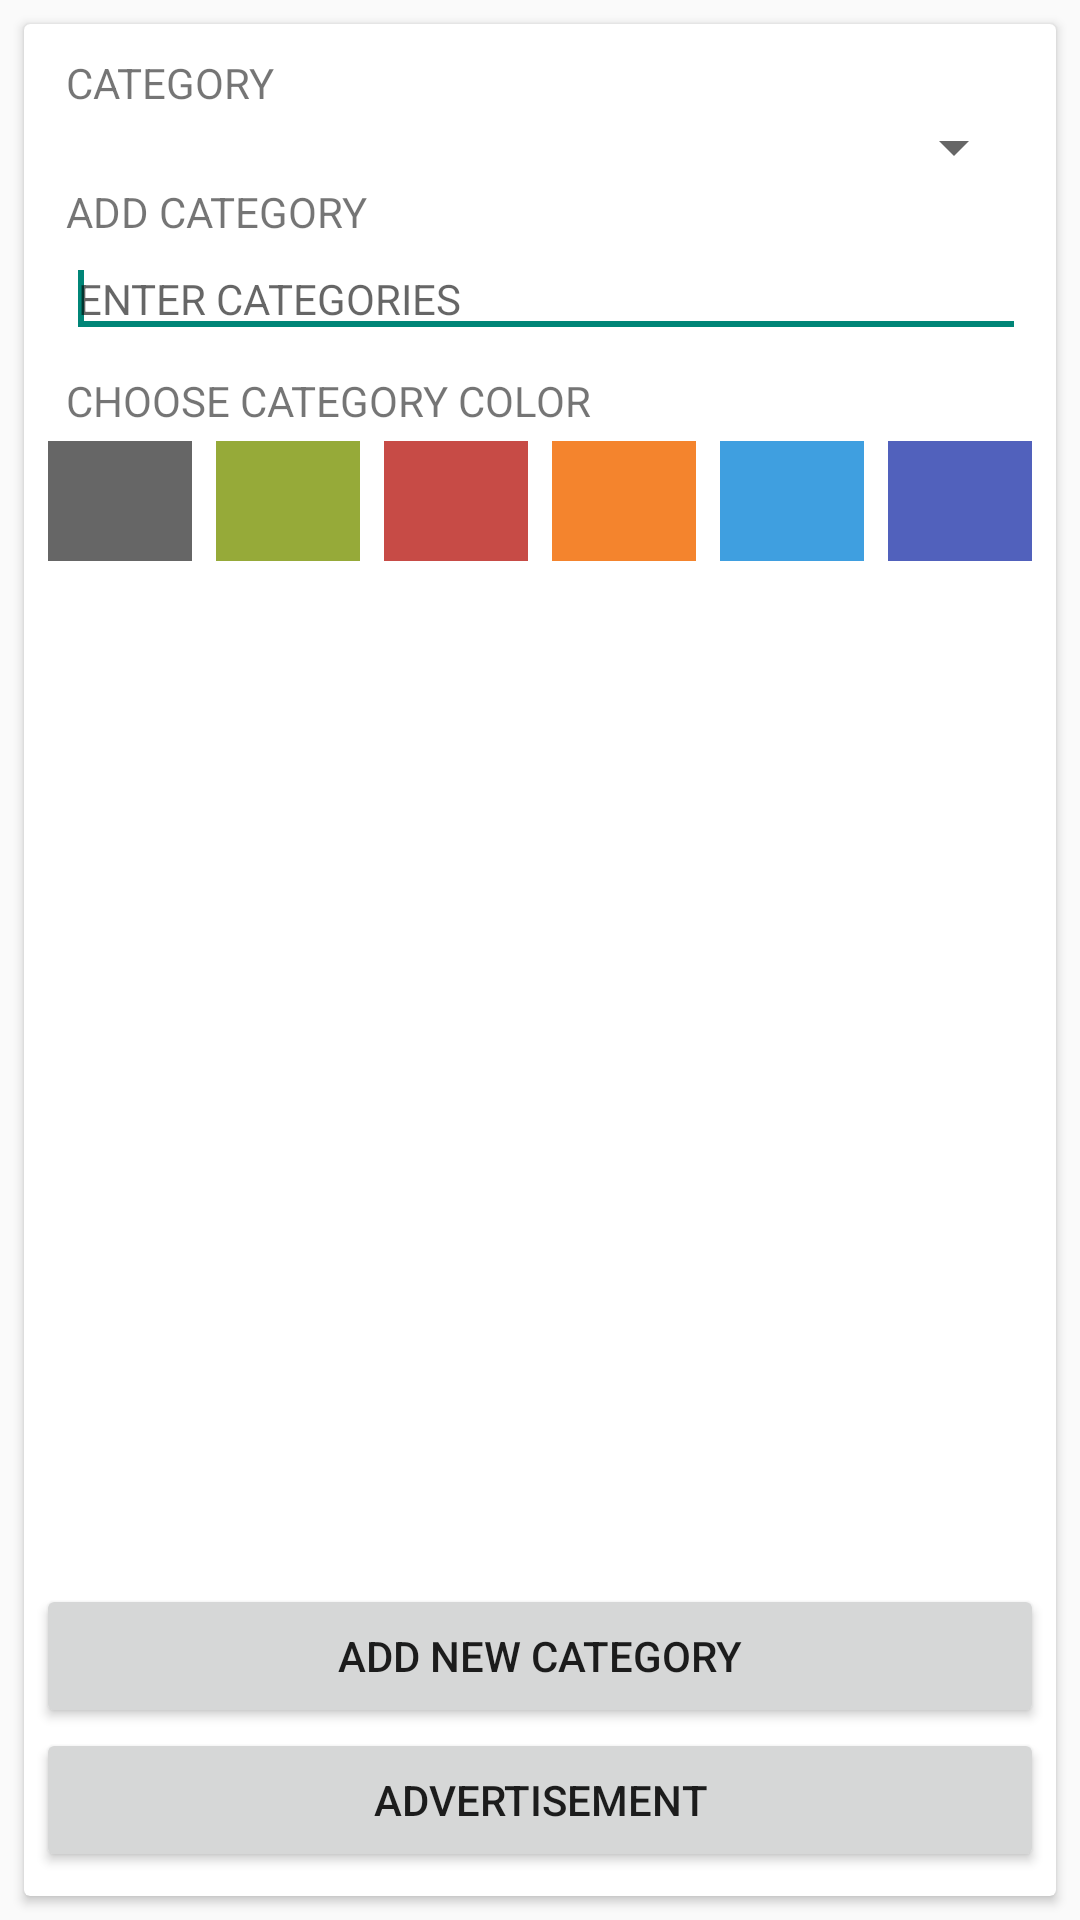

Write the Android layout XML for this screen, with the resource values it uses.
<!-- AndroidManifest.xml: application theme AppTheme -->
<!-- res/layout/fragment_categories.xml -->
<?xml version="1.0" encoding="utf-8"?>
<LinearLayout xmlns:android="http://schemas.android.com/apk/res/android"
    xmlns:card_view="http://schemas.android.com/apk/res-auto"
    android:layout_width="match_parent"
    android:layout_height="match_parent"
    android:gravity="center"
    android:orientation="vertical" >

    <android.support.v7.widget.CardView
        android:layout_width="match_parent"
        android:layout_height="match_parent"
        android:layout_margin="8dp" >

        <RelativeLayout
            android:layout_width="match_parent"
            android:layout_height="match_parent" >

            <LinearLayout
                android:id="@+id/ust"
                android:layout_width="match_parent"
                android:layout_height="wrap_content"
                android:layout_marginBottom="8dip"
                android:layout_marginLeft="4dip"
                android:orientation="vertical" >

                <TextView
                    android:id="@+id/TextView02"
                    android:layout_width="wrap_content"
                    android:layout_height="wrap_content"
                    android:layout_marginLeft="10dp"
                    android:layout_marginRight="10dp"
                    android:layout_marginTop="10dp"
                    android:text="CATEGORY"
                    android:textAppearance="?android:attr/textAppearanceSmall" />

                <Spinner
                    android:id="@+id/spinner1"
                    android:layout_width="match_parent"
                    android:layout_height="wrap_content"
                    android:layout_marginLeft="10dp"
                    android:layout_marginRight="10dp" />

                <TextView
                    android:id="@+id/TextView01"
                    android:layout_width="wrap_content"
                    android:layout_height="wrap_content"
                    android:layout_marginLeft="10dp"
                    android:layout_marginRight="10dp"
                    android:text="ADD CATEGORY"
                    android:textAppearance="?android:attr/textAppearanceSmall" />

                <EditText
                    android:id="@+id/editText1"
                    android:layout_width="match_parent"
                    android:layout_height="wrap_content"
                    android:ems="10"
                    android:layout_marginLeft="10dp"
                    android:layout_marginRight="10dp"
                    android:textAppearance="?android:attr/textAppearanceSmall"
                    android:hint="ENTER CATEGORIES" >

                    <requestFocus />
                </EditText>
            </LinearLayout>

            <LinearLayout
                android:id="@+id/orta"
                android:layout_width="match_parent"
                android:layout_height="match_parent"
                android:layout_above="@+id/alt"
                android:layout_below="@+id/ust"
                android:layout_marginBottom="8dip"
                android:layout_marginLeft="4dip"
                android:layout_marginRight="4dip"
                android:orientation="vertical" >

                <TextView
                    android:id="@+id/textView1"
                    android:layout_width="wrap_content"
                    android:layout_height="wrap_content"
                    android:layout_marginLeft="10dp"
                    android:layout_marginRight="10dp"
                    android:text="CHOOSE CATEGORY COLOR"
                    android:textAppearance="?android:attr/textAppearanceSmall" />

                <LinearLayout
                    android:id="@+id/colors"
                    android:layout_width="match_parent"
                    android:layout_height="48dip"
                    android:orientation="horizontal" >

                    <ImageView
                        android:layout_width="0dip"
                        android:layout_height="match_parent"
                        android:layout_margin="4dip"
                        android:layout_weight="1"
                        android:background="#FF666666"
                        android:onClick="onColorClicked"
                        android:tag="#FF666666" />

                    <ImageView
                        android:layout_width="0dip"
                        android:layout_height="match_parent"
                        android:layout_margin="4dip"
                        android:layout_weight="1"
                        android:background="#FF96AA39"
                        android:onClick="onColorClicked"
                        android:tag="#FF96AA39" />

                    <ImageView
                        android:layout_width="0dip"
                        android:layout_height="match_parent"
                        android:layout_margin="4dip"
                        android:layout_weight="1"
                        android:background="#FFC74B46"
                        android:onClick="onColorClicked"
                        android:tag="#FFC74B46" />

                    <ImageView
                        android:layout_width="0dip"
                        android:layout_height="match_parent"
                        android:layout_margin="4dip"
                        android:layout_weight="1"
                        android:background="#FFF4842D"
                        android:onClick="onColorClicked"
                        android:tag="#FFF4842D" />

                    <ImageView
                        android:layout_width="0dip"
                        android:layout_height="match_parent"
                        android:layout_margin="4dip"
                        android:layout_weight="1"
                        android:background="#FF3F9FE0"
                        android:onClick="onColorClicked"
                        android:tag="#FF3F9FE0" />

                    <ImageView
                        android:layout_width="0dip"
                        android:layout_height="match_parent"
                        android:layout_margin="4dip"
                        android:layout_weight="1"
                        android:background="#FF5161BC"
                        android:onClick="onColorClicked"
                        android:tag="#FF5161BC" />
                </LinearLayout>
            </LinearLayout>

            <LinearLayout
                android:id="@+id/alt"
                android:layout_width="match_parent"
                android:layout_height="wrap_content"
                android:layout_alignParentBottom="true"
                android:layout_marginBottom="8dip"
                android:layout_marginLeft="4dip"
                android:layout_marginRight="4dip"
                android:orientation="vertical" >

                <Button
                    android:id="@+id/button1"
                    style="?android:attr/buttonStyleSmall"
                    android:layout_width="match_parent"
                    android:layout_height="wrap_content"
                    android:text="ADD NEW CATEGORY" />

                <Button
                    android:id="@+id/button2"
                    style="?android:attr/buttonStyleSmall"
                    android:layout_width="match_parent"
                    android:layout_height="wrap_content"
                    android:text="ADVERTISEMENT" />
            </LinearLayout>
        </RelativeLayout>
    </android.support.v7.widget.CardView>

</LinearLayout>
<!-- resources referenced by this layout -->
<resources>
  <style name="AppTheme" parent="AppBaseTheme">
          
      </style>
  <style name="AppBaseTheme" parent="Theme.AppCompat.Light">
          
      </style>
</resources>
